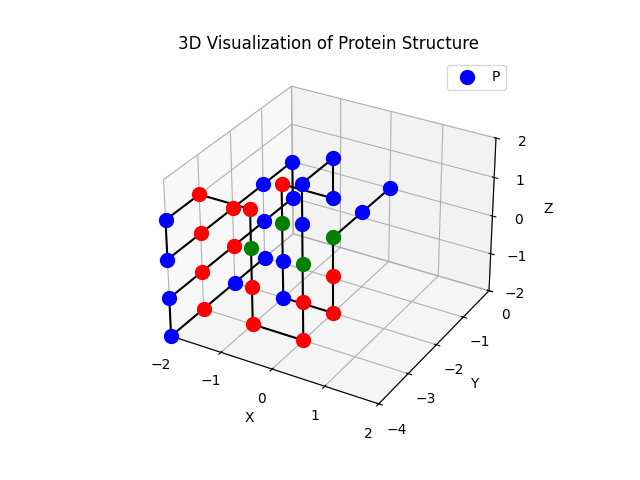

The data file committed next to this chart (first rows):
Index, Type, Position
0, P, [0 0 0]
1, P, [ 0 -1  0]
2, C, [ 0 -2  0]
3, H, [ 0 -2 -1]
4, H, [ 0 -2 -2]
5, P, [-1 -2 -2]
6, P, [-1 -2 -1]
7, C, [-1 -2  0]
8, H, [-1 -2  1]
9, P, [ 0 -2  1]
10, P, [ 0 -2  2]
11, P, [ 0 -3  2]
12, P, [ 0 -3  1]
13, C, [ 0 -3  0]
14, H, [ 0 -3 -1]
15, H, [ 0 -3 -2]
16, H, [-1 -3 -2]
17, H, [-1 -3 -1]
18, C, [-1 -3  0]
19, H, [-1 -3  1]
20, H, [-2 -3  1]
21, P, [-2 -4  1]
22, P, [-2 -4  0]
23, H, [-2 -3  0]
24, H, [-2 -2  0]
25, P, [-2 -1  0]
26, P, [-2  0  0]
27, P, [-2  0 -1]
28, P, [-2 -1 -1]
29, H, [-2 -2 -1]
30, H, [-2 -3 -1]
31, P, [-2 -4 -1]
32, P, [-2 -4 -2]
33, H, [-2 -3 -2]
34, P, [-2 -2 -2]
35, P, [-2 -1 -2]
